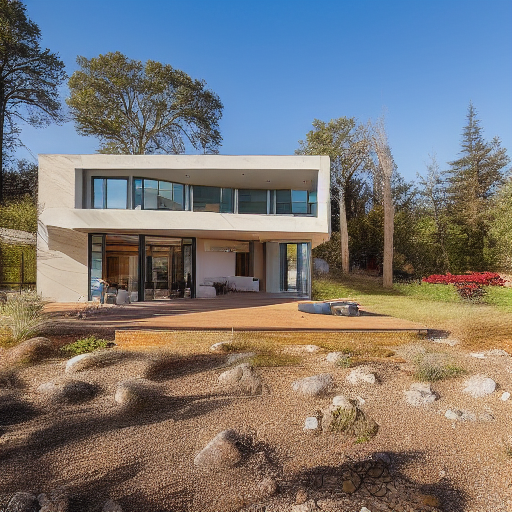
Generation parameters embedded in this image by AUTOMATIC1111 Stable Diffusion web UI or a fork of it (Forge, ...) (PNG 'parameters' text chunk):
House Exterior Photo Modern
Negative prompt: art artwork illustration painting digital
Steps: 30, Sampler: Euler a, CFG scale: 2, Seed: 1966758754, Size: 512x512, Model hash: fe4efff1e1, Model: sd-v1-4